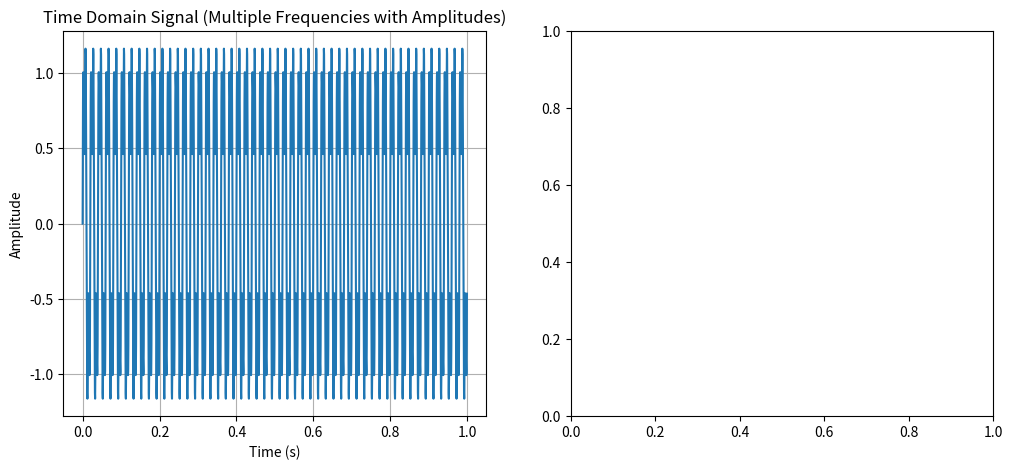

Python code for this plot: (Note: this script raises an exception after producing the figure.)
import numpy as np
import matplotlib.pyplot as plt

# Parameters
Fs = 2000      # Sampling frequency (Hz)
T = 1/Fs       # Sampling interval
N = 2000       # Number of samples
t = np.arange(0, N*T, T)

# Define (frequency, amplitude) pairs
signals = [(50, 1.0), (150, 0.5), (300, 0.1)]  # (Hz, amplitude)

# Create signal as sum of sinusoids
x = np.zeros_like(t)
for f, A in signals:
    x += A * np.sin(2 * np.pi * f * t)

# Compute FFT
X = np.fft.fft(x) / N   # normalize
freqs = np.fft.fftfreq(N, T)

# Take only positive half of the spectrum
half = N
X_mag = np.abs(X[:half])
freqs_half = freqs[:half]

# Plot time domain
plt.figure(figsize=(12,5))

plt.subplot(1,2,1)
plt.plot(t, x)
plt.title("Time Domain Signal (Multiple Frequencies with Amplitudes)")
plt.xlabel("Time (s)")
plt.ylabel("Amplitude")
plt.grid(True)

# Plot frequency domain
plt.subplot(1,2,2)
plt.stem(freqs_half, X_mag, use_line_collection=True)
plt.title("Frequency Domain (FFT)")
plt.xlabel("Frequency (Hz)")
plt.ylabel("Magnitude")
plt.grid(True)

plt.tight_layout()
plt.show()
